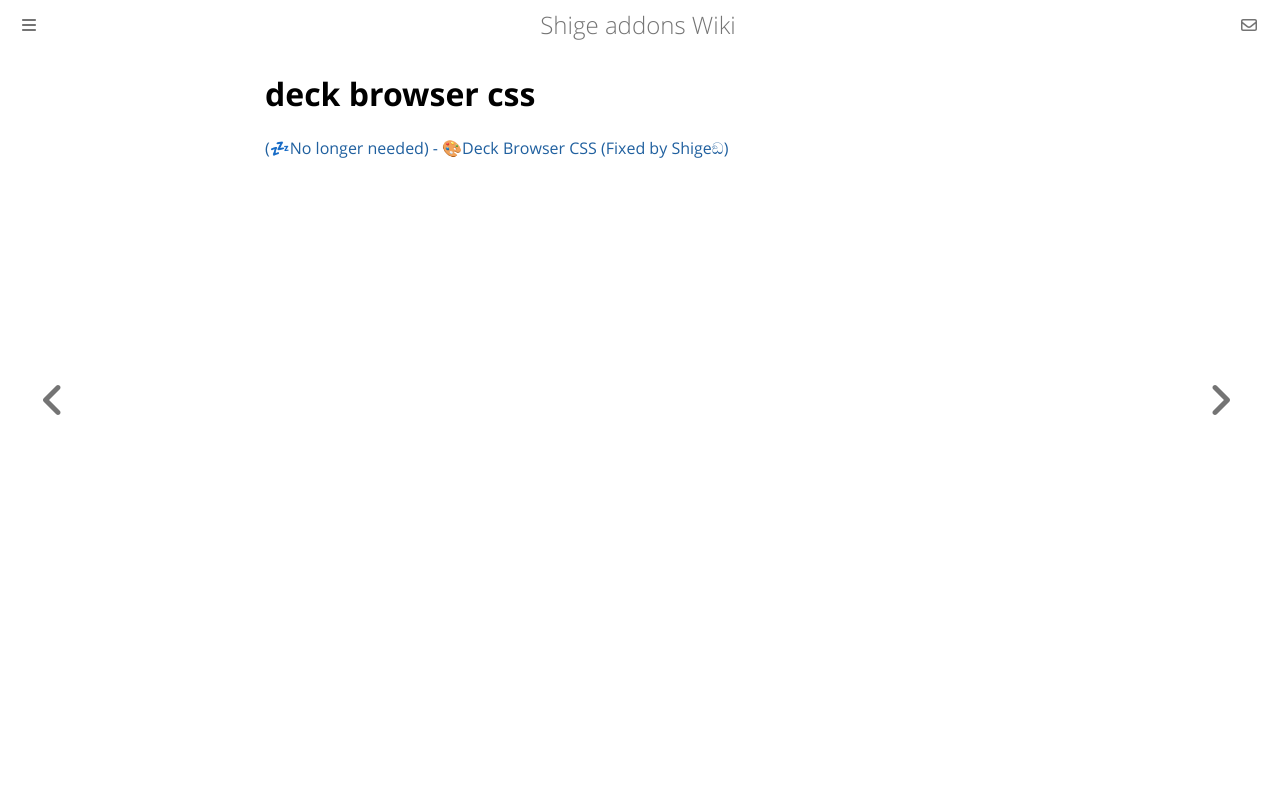

repository: shigeyukey/shige-addons-wiki · page: deck-browser-css.html · generator: mdbook

# deck browser css

[(💤No longer needed) - 🎨Deck Browser CSS (Fixed by Shigeඞ)	](https://ankiweb.net/shared/info/996212191)
